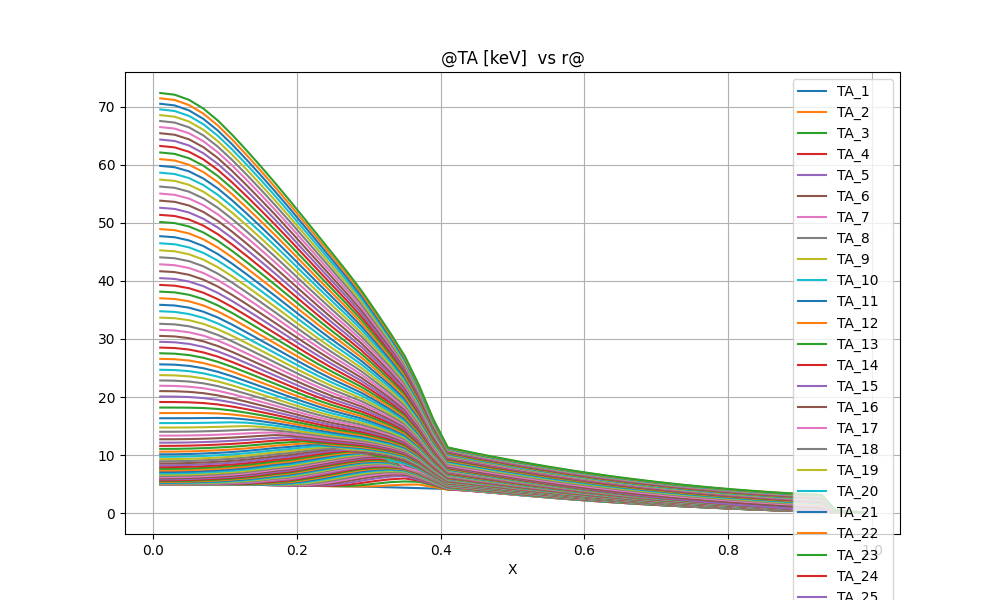

Source data for this figure (header and first rows):
@TA [keV]  vs r@
X, TA_1, TA_2, TA_3, TA_4, TA_5, TA_6, TA_7, TA_8, TA_9, TA_10, TA_11, TA_12, TA_13, TA_14, TA_15, TA_16, TA_17, TA_18, TA_19, TA_20, TA_21, TA_22, TA_23
0.1000000E-01, 0.4999505E+01, 0.4987147E+01, 0.4988609E+01, 0.4994084E+01, 0.5000588E+01, 0.5007375E+01, 0.5014230E+01, 0.5021077E+01, 0.5027893E+01, 0.5034704E+01, 0.5041593E+01, 0.5048723E+01, 0.5056391E+01, 0.5065105E+01, 0.5075765E+01, 0.5090120E+01, 0.5090120E+01, 0.5111720E+01, 0.5147006E+01, 0.5203602E+01, 0.5285276E+01, 0.5391151E+01, 0.5518333E+01
0.3000000E-01, 0.4995545E+01, 0.4985120E+01, 0.4986658E+01, 0.4992159E+01, 0.4998664E+01, 0.5005434E+01, 0.5012260E+01, 0.5019068E+01, 0.5025844E+01, 0.5032619E+01, 0.5039486E+01, 0.5046622E+01, 0.5054345E+01, 0.5063197E+01, 0.5074146E+01, 0.5089086E+01, 0.5089086E+01, 0.5111861E+01, 0.5149299E+01, 0.5208992E+01, 0.5294006E+01, 0.5402703E+01, 0.5531913E+01
0.5000000E-01, 0.4987625E+01, 0.4979844E+01, 0.4981702E+01, 0.4987294E+01, 0.4993791E+01, 0.5000483E+01, 0.5007182E+01, 0.5013834E+01, 0.5020449E+01, 0.5027087E+01, 0.5033876E+01, 0.5041053E+01, 0.5049022E+01, 0.5058472E+01, 0.5070663E+01, 0.5088116E+01, 0.5088116E+01, 0.5115963E+01, 0.5162715E+01, 0.5234791E+01, 0.5330735E+01, 0.5447278E+01, 0.5581796E+01
0.7000000E-01, 0.4975745E+01, 0.4970101E+01, 0.4972440E+01, 0.4978110E+01, 0.4984494E+01, 0.4990938E+01, 0.4997295E+01, 0.5003560E+01, 0.5009800E+01, 0.5016145E+01, 0.5022822E+01, 0.5030220E+01, 0.5038972E+01, 0.5050185E+01, 0.5065979E+01, 0.5090758E+01, 0.5090758E+01, 0.5133594E+01, 0.5202577E+01, 0.5293052E+01, 0.5402103E+01, 0.5527871E+01, 0.5668820E+01
0.9000000E-01, 0.4959905E+01, 0.4955087E+01, 0.4957572E+01, 0.4962980E+01, 0.4968859E+01, 0.4974618E+01, 0.4980186E+01, 0.4985660E+01, 0.4991232E+01, 0.4997182E+01, 0.5003971E+01, 0.5012362E+01, 0.5023573E+01, 0.5039845E+01, 0.5065932E+01, 0.5112482E+01, 0.5112482E+01, 0.5186532E+01, 0.5278375E+01, 0.5385396E+01, 0.5506360E+01, 0.5640679E+01, 0.5787755E+01
0.1100000E+00, 0.4940105E+01, 0.4934742E+01, 0.4936426E+01, 0.4940712E+01, 0.4945217E+01, 0.4949462E+01, 0.4953557E+01, 0.4957816E+01, 0.4962663E+01, 0.4968686E+01, 0.4976925E+01, 0.4989095E+01, 0.5008055E+01, 0.5039713E+01, 0.5098691E+01, 0.5183000E+01, 0.5183000E+01, 0.5281725E+01, 0.5392518E+01, 0.5513997E+01, 0.5645962E+01, 0.5788526E+01, 0.5941718E+01
0.1300000E+00, 0.4916345E+01, 0.4909560E+01, 0.4909317E+01, 0.4911253E+01, 0.4913205E+01, 0.4915090E+01, 0.4917412E+01, 0.4920831E+01, 0.4926143E+01, 0.4934631E+01, 0.4948977E+01, 0.4973738E+01, 0.5019104E+01, 0.5098267E+01, 0.5196082E+01, 0.5307188E+01, 0.5307188E+01, 0.5427961E+01, 0.5556851E+01, 0.5693196E+01, 0.5837142E+01, 0.5989103E+01, 0.6149498E+01
0.1500000E+00, 0.4888625E+01, 0.4879937E+01, 0.4876658E+01, 0.4874965E+01, 0.4873703E+01, 0.4873571E+01, 0.4875496E+01, 0.4880517E+01, 0.4890192E+01, 0.4908542E+01, 0.4944279E+01, 0.5017102E+01, 0.5121716E+01, 0.5239639E+01, 0.5368271E+01, 0.5504512E+01, 0.5504512E+01, 0.5646297E+01, 0.5792724E+01, 0.5943667E+01, 0.6099499E+01, 0.6260855E+01, 0.6428435E+01
0.1700000E+00, 0.4856945E+01, 0.4845586E+01, 0.4837622E+01, 0.4831761E+01, 0.4828606E+01, 0.4829225E+01, 0.4834752E+01, 0.4847177E+01, 0.4871285E+01, 0.4931269E+01, 0.5042792E+01, 0.5172545E+01, 0.5313712E+01, 0.5461516E+01, 0.5613591E+01, 0.5767925E+01, 0.5767925E+01, 0.5924497E+01, 0.6083165E+01, 0.6244189E+01, 0.6408126E+01, 0.6575753E+01, 0.6747952E+01
0.1900000E+00, 0.4821305E+01, 0.4804380E+01, 0.4790277E+01, 0.4782600E+01, 0.4782021E+01, 0.4789214E+01, 0.4806972E+01, 0.4843626E+01, 0.4932438E+01, 0.5057918E+01, 0.5197076E+01, 0.5347897E+01, 0.5504019E+01, 0.5663685E+01, 0.5825259E+01, 0.5987542E+01, 0.5987542E+01, 0.6150636E+01, 0.6314723E+01, 0.6480217E+01, 0.6647748E+01, 0.6818139E+01, 0.6992332E+01
0.2100000E+00, 0.4781705E+01, 0.4754698E+01, 0.4737557E+01, 0.4734848E+01, 0.4744707E+01, 0.4770080E+01, 0.4834882E+01, 0.4975251E+01, 0.5142704E+01, 0.5319225E+01, 0.5495641E+01, 0.5673076E+01, 0.5849563E+01, 0.6025014E+01, 0.6199132E+01, 0.6371786E+01, 0.6371786E+01, 0.6543280E+01, 0.6714185E+01, 0.6885121E+01, 0.7056814E+01, 0.7230133E+01, 0.7406069E+01
0.2300000E+00, 0.4738145E+01, 0.4701958E+01, 0.4691467E+01, 0.4703695E+01, 0.4738684E+01, 0.4849424E+01, 0.5041550E+01, 0.5250646E+01, 0.5464959E+01, 0.5674741E+01, 0.5876731E+01, 0.6072058E+01, 0.6261714E+01, 0.6446683E+01, 0.6627759E+01, 0.6805594E+01, 0.6805594E+01, 0.6980850E+01, 0.7154360E+01, 0.7326921E+01, 0.7499365E+01, 0.7672616E+01, 0.7847714E+01
0.2500000E+00, 0.4690625E+01, 0.4655688E+01, 0.4663928E+01, 0.4709378E+01, 0.4876044E+01, 0.5122442E+01, 0.5382314E+01, 0.5635678E+01, 0.5877352E+01, 0.6105619E+01, 0.6320831E+01, 0.6524741E+01, 0.6719704E+01, 0.6907511E+01, 0.7089664E+01, 0.7267355E+01, 0.7267355E+01, 0.7441599E+01, 0.7613406E+01, 0.7783727E+01, 0.7953506E+01, 0.8123748E+01, 0.8295571E+01
0.2700000E+00, 0.4639145E+01, 0.4621596E+01, 0.4667080E+01, 0.4887504E+01, 0.5199485E+01, 0.5518867E+01, 0.5817884E+01, 0.6092131E+01, 0.6343849E+01, 0.6576538E+01, 0.6793056E+01, 0.6996058E+01, 0.7188390E+01, 0.7372334E+01, 0.7549767E+01, 0.7722206E+01, 0.7722206E+01, 0.7890867E+01, 0.8056920E+01, 0.8221483E+01, 0.8385638E+01, 0.8550530E+01, 0.8717454E+01
0.2900000E+00, 0.4583705E+01, 0.4603885E+01, 0.4826944E+01, 0.5217258E+01, 0.5605627E+01, 0.5960544E+01, 0.6269246E+01, 0.6542073E+01, 0.6787544E+01, 0.7011708E+01, 0.7218810E+01, 0.7412109E+01, 0.7594533E+01, 0.7768512E+01, 0.7936055E+01, 0.8098771E+01, 0.8098771E+01, 0.8257841E+01, 0.8414752E+01, 0.8570836E+01, 0.8727407E+01, 0.8885921E+01, 0.9048109E+01
0.3100000E+00, 0.4524305E+01, 0.4632802E+01, 0.5097351E+01, 0.5555727E+01, 0.5986148E+01, 0.6341396E+01, 0.6633044E+01, 0.6886285E+01, 0.7112262E+01, 0.7317458E+01, 0.7506461E+01, 0.7682677E+01, 0.7848886E+01, 0.8007428E+01, 0.8160273E+01, 0.8308777E+01, 0.8308777E+01, 0.8454038E+01, 0.8598130E+01, 0.8742661E+01, 0.8889403E+01, 0.9040549E+01, 0.9198979E+01
0.3300000E+00, 0.4460945E+01, 0.4801122E+01, 0.5346503E+01, 0.5837922E+01, 0.6289397E+01, 0.6607269E+01, 0.6856760E+01, 0.7072797E+01, 0.7264870E+01, 0.7438476E+01, 0.7597785E+01, 0.7745906E+01, 0.7885250E+01, 0.8017818E+01, 0.8145331E+01, 0.8268083E+01, 0.8268083E+01, 0.8387572E+01, 0.8506220E+01, 0.8625797E+01, 0.8748642E+01, 0.8878093E+01, 0.9019265E+01
0.3500000E+00, 0.4393625E+01, 0.4917572E+01, 0.5468933E+01, 0.5991047E+01, 0.6429809E+01, 0.6680961E+01, 0.6874294E+01, 0.7040874E+01, 0.7185984E+01, 0.7313751E+01, 0.7427525E+01, 0.7529671E+01, 0.7621787E+01, 0.7704935E+01, 0.7779777E+01, 0.7848066E+01, 0.7848066E+01, 0.7910003E+01, 0.7964150E+01, 0.8009800E+01, 0.8045713E+01, 0.8069832E+01, 0.8078770E+01
0.3700000E+00, 0.4322345E+01, 0.4937686E+01, 0.5403677E+01, 0.5613798E+01, 0.5719956E+01, 0.5936518E+01, 0.6130783E+01, 0.6286303E+01, 0.6417155E+01, 0.6531849E+01, 0.6634710E+01, 0.6728099E+01, 0.6813420E+01, 0.6891570E+01, 0.6963129E+01, 0.7028715E+01, 0.7028715E+01, 0.7089176E+01, 0.7143991E+01, 0.7192756E+01, 0.7234874E+01, 0.7269327E+01, 0.7294399E+01
0.3900000E+00, 0.4247105E+01, 0.4503492E+01, 0.4800738E+01, 0.4953932E+01, 0.5008439E+01, 0.5098998E+01, 0.5200661E+01, 0.5293009E+01, 0.5377352E+01, 0.5456009E+01, 0.5529994E+01, 0.5599689E+01, 0.5665243E+01, 0.5726733E+01, 0.5784220E+01, 0.5837788E+01, 0.5837788E+01, 0.5887768E+01, 0.5934049E+01, 0.5976448E+01, 0.6014743E+01, 0.6048546E+01, 0.6077166E+01
0.4100000E+00, 0.4167905E+01, 0.4044614E+01, 0.4100992E+01, 0.4141957E+01, 0.4157295E+01, 0.4184518E+01, 0.4227430E+01, 0.4277016E+01, 0.4329760E+01, 0.4383929E+01, 0.4438205E+01, 0.4491589E+01, 0.4543364E+01, 0.4593051E+01, 0.4640350E+01, 0.4685091E+01, 0.4685091E+01, 0.4727243E+01, 0.4766773E+01, 0.4803647E+01, 0.4837843E+01, 0.4869293E+01, 0.4897827E+01
0.4300000E+00, 0.4084745E+01, 0.3951793E+01, 0.3949344E+01, 0.3962346E+01, 0.3968525E+01, 0.3985464E+01, 0.4018837E+01, 0.4061746E+01, 0.4109908E+01, 0.4160822E+01, 0.4212710E+01, 0.4264298E+01, 0.4314701E+01, 0.4363329E+01, 0.4409814E+01, 0.4453939E+01, 0.4453939E+01, 0.4495605E+01, 0.4534791E+01, 0.4571488E+01, 0.4605709E+01, 0.4637436E+01, 0.4666585E+01
0.4500000E+00, 0.3997625E+01, 0.3850575E+01, 0.3786233E+01, 0.3766257E+01, 0.3760214E+01, 0.3768034E+01, 0.3793075E+01, 0.3829832E+01, 0.3873596E+01, 0.3921279E+01, 0.3970719E+01, 0.4020402E+01, 0.4069291E+01, 0.4116696E+01, 0.4162183E+01, 0.4205495E+01, 0.4205495E+01, 0.4246482E+01, 0.4285112E+01, 0.4321396E+01, 0.4355368E+01, 0.4387047E+01, 0.4416407E+01
0.4700000E+00, 0.3906545E+01, 0.3743908E+01, 0.3622305E+01, 0.3568195E+01, 0.3548260E+01, 0.3547781E+01, 0.3565589E+01, 0.3596740E+01, 0.3636299E+01, 0.3680761E+01, 0.3727663E+01, 0.3775294E+01, 0.3822486E+01, 0.3868462E+01, 0.3912730E+01, 0.3954997E+01, 0.3954997E+01, 0.3995075E+01, 0.4032912E+01, 0.4068529E+01, 0.4101969E+01, 0.4133279E+01, 0.4162470E+01
0.4900000E+00, 0.3811505E+01, 0.3627395E+01, 0.3456713E+01, 0.3369846E+01, 0.3335528E+01, 0.3327290E+01, 0.3338681E+01, 0.3364636E+01, 0.3400096E+01, 0.3441274E+01, 0.3485483E+01, 0.3530853E+01, 0.3576110E+01, 0.3620403E+01, 0.3663189E+01, 0.3704142E+01, 0.3704142E+01, 0.3743048E+01, 0.3779832E+01, 0.3814512E+01, 0.3847142E+01, 0.3877778E+01, 0.3906460E+01
0.5100000E+00, 0.3712505E+01, 0.3501144E+01, 0.3290376E+01, 0.3174204E+01, 0.3126111E+01, 0.3110686E+01, 0.3116382E+01, 0.3137544E+01, 0.3169037E+01, 0.3206901E+01, 0.3248292E+01, 0.3291224E+01, 0.3334337E+01, 0.3376720E+01, 0.3417790E+01, 0.3457191E+01, 0.3457191E+01, 0.3494688E+01, 0.3530185E+01, 0.3563695E+01, 0.3595272E+01, 0.3624979E+01, 0.3652873E+01
0.5300000E+00, 0.3609545E+01, 0.3365768E+01, 0.3123093E+01, 0.2982390E+01, 0.2921981E+01, 0.2900081E+01, 0.2900775E+01, 0.2917570E+01, 0.2945276E+01, 0.2979848E+01, 0.3018347E+01, 0.3058708E+01, 0.3099510E+01, 0.3139799E+01, 0.3178956E+01, 0.3216602E+01, 0.3216602E+01, 0.3252491E+01, 0.3286505E+01, 0.3318647E+01, 0.3348969E+01, 0.3377539E+01, 0.3404420E+01
0.5500000E+00, 0.3502625E+01, 0.3222433E+01, 0.2954715E+01, 0.2794852E+01, 0.2724144E+01, 0.2696636E+01, 0.2693020E+01, 0.2705900E+01, 0.2730046E+01, 0.2761403E+01, 0.2796991E+01, 0.2834702E+01, 0.2873077E+01, 0.2911132E+01, 0.2948225E+01, 0.2983960E+01, 0.2983960E+01, 0.3018081E+01, 0.3050454E+01, 0.3081072E+01, 0.3109982E+01, 0.3137249E+01, 0.3162944E+01
0.5700000E+00, 0.3391745E+01, 0.3073836E+01, 0.2786543E+01, 0.2612849E+01, 0.2534109E+01, 0.2501965E+01, 0.2494728E+01, 0.2504165E+01, 0.2525029E+01, 0.2553306E+01, 0.2586028E+01, 0.2621073E+01, 0.2656967E+01, 0.2692711E+01, 0.2727648E+01, 0.2761371E+01, 0.2761371E+01, 0.2793618E+01, 0.2824244E+01, 0.2853230E+01, 0.2880619E+01, 0.2906473E+01, 0.2930861E+01
0.5900000E+00, 0.3276905E+01, 0.2921692E+01, 0.2619174E+01, 0.2436615E+01, 0.2352156E+01, 0.2316400E+01, 0.2306216E+01, 0.2312685E+01, 0.2330569E+01, 0.2355942E+01, 0.2385885E+01, 0.2418295E+01, 0.2451701E+01, 0.2485101E+01, 0.2517833E+01, 0.2549485E+01, 0.2549485E+01, 0.2579793E+01, 0.2608605E+01, 0.2635892E+01, 0.2661689E+01, 0.2686054E+01, 0.2709057E+01
0.6100000E+00, 0.3158105E+01, 0.2767059E+01, 0.2452838E+01, 0.2265861E+01, 0.2177906E+01, 0.2139566E+01, 0.2127083E+01, 0.2131045E+01, 0.2146258E+01, 0.2168925E+01, 0.2196205E+01, 0.2226040E+01, 0.2256980E+01, 0.2288034E+01, 0.2318544E+01, 0.2348098E+01, 0.2348098E+01, 0.2376432E+01, 0.2403391E+01, 0.2428938E+01, 0.2453099E+01, 0.2475931E+01, 0.2497498E+01
0.6300000E+00, 0.3035345E+01, 0.2610873E+01, 0.2287863E+01, 0.2100336E+01, 0.2010919E+01, 0.1970988E+01, 0.1956813E+01, 0.1958704E+01, 0.1971554E+01, 0.1991719E+01, 0.2016470E+01, 0.2043811E+01, 0.2072333E+01, 0.2101064E+01, 0.2129360E+01, 0.2156811E+01, 0.2156811E+01, 0.2183161E+01, 0.2208252E+01, 0.2232039E+01, 0.2254546E+01, 0.2275821E+01, 0.2295925E+01
0.6500000E+00, 0.2908625E+01, 0.2454291E+01, 0.2124915E+01, 0.1940105E+01, 0.1851016E+01, 0.1810409E+01, 0.1795101E+01, 0.1795325E+01, 0.1806106E+01, 0.1823980E+01, 0.1846346E+01, 0.1871294E+01, 0.1897465E+01, 0.1923918E+01, 0.1950028E+01, 0.1975396E+01, 0.1975396E+01, 0.1999773E+01, 0.2023002E+01, 0.2045034E+01, 0.2065885E+01, 0.2085601E+01, 0.2104239E+01
0.6700000E+00, 0.2777945E+01, 0.2298687E+01, 0.1964952E+01, 0.1785530E+01, 0.1698279E+01, 0.1657811E+01, 0.1641867E+01, 0.1640792E+01, 0.1649783E+01, 0.1665573E+01, 0.1685709E+01, 0.1708377E+01, 0.1732281E+01, 0.1756522E+01, 0.1780498E+01, 0.1803824E+01, 0.1803824E+01, 0.1826259E+01, 0.1847653E+01, 0.1867953E+01, 0.1887169E+01, 0.1905343E+01, 0.1922526E+01
0.6900000E+00, 0.2643305E+01, 0.2144664E+01, 0.1808324E+01, 0.1636464E+01, 0.1552312E+01, 0.1512694E+01, 0.1496553E+01, 0.1494506E+01, 0.1501963E+01, 0.1515866E+01, 0.1533922E+01, 0.1554427E+01, 0.1576157E+01, 0.1598258E+01, 0.1620160E+01, 0.1641494E+01, 0.1641494E+01, 0.1662032E+01, 0.1681628E+01, 0.1700229E+01, 0.1717841E+01, 0.1734500E+01, 0.1750254E+01
0.7100000E+00, 0.2504705E+01, 0.1992732E+01, 0.1655363E+01, 0.1492801E+01, 0.1412771E+01, 0.1374610E+01, 0.1358652E+01, 0.1355919E+01, 0.1362070E+01, 0.1374269E+01, 0.1390391E+01, 0.1408849E+01, 0.1428499E+01, 0.1448539E+01, 0.1468433E+01, 0.1487834E+01, 0.1487834E+01, 0.1506525E+01, 0.1524370E+01, 0.1541313E+01, 0.1557359E+01, 0.1572538E+01, 0.1586895E+01
0.7300000E+00, 0.2362145E+01, 0.1843446E+01, 0.1506475E+01, 0.1354548E+01, 0.1279443E+01, 0.1243240E+01, 0.1227785E+01, 0.1224613E+01, 0.1229662E+01, 0.1240325E+01, 0.1254652E+01, 0.1271177E+01, 0.1288843E+01, 0.1306905E+01, 0.1324864E+01, 0.1342395E+01, 0.1342395E+01, 0.1359298E+01, 0.1375444E+01, 0.1390778E+01, 0.1405303E+01, 0.1419045E+01, 0.1432043E+01
0.7500000E+00, 0.2215625E+01, 0.1697416E+01, 0.1362112E+01, 0.1221799E+01, 0.1152220E+01, 0.1118374E+01, 0.1103684E+01, 0.1100281E+01, 0.1104407E+01, 0.1113687E+01, 0.1126348E+01, 0.1141053E+01, 0.1156832E+01, 0.1173002E+01, 0.1189102E+01, 0.1204834E+01, 0.1204834E+01, 0.1220013E+01, 0.1234518E+01, 0.1248298E+01, 0.1261352E+01, 0.1273704E+01, 0.1285388E+01
0.7700000E+00, 0.2065145E+01, 0.1554908E+01, 0.1222442E+01, 0.1094434E+01, 0.1030819E+01, 0.9996359E+00, 0.9859219E+00, 0.9824589E+00, 0.9858153E+00, 0.9938495E+00, 0.1004965E+01, 0.1017955E+01, 0.1031941E+01, 0.1046303E+01, 0.1060622E+01, 0.1074626E+01, 0.1074626E+01, 0.1088145E+01, 0.1101070E+01, 0.1113352E+01, 0.1124989E+01, 0.1136001E+01, 0.1146419E+01
0.7900000E+00, 0.1910705E+01, 0.1416006E+01, 0.1087485E+01, 0.9722404E+00, 0.9148881E+00, 0.8865995E+00, 0.8740250E+00, 0.8706427E+00, 0.8733593E+00, 0.8802664E+00, 0.8899441E+00, 0.9013173E+00, 0.9135991E+00, 0.9262351E+00, 0.9388481E+00, 0.9511930E+00, 0.9511930E+00, 0.9631168E+00, 0.9745217E+00, 0.9853621E+00, 0.9956346E+00, 0.1005357E+01, 0.1014555E+01
0.8100000E+00, 0.1752305E+01, 0.1280794E+01, 0.9572628E+00, 0.8550433E+00, 0.8041394E+00, 0.7789066E+00, 0.7675948E+00, 0.7644043E+00, 0.7665894E+00, 0.7724732E+00, 0.7808107E+00, 0.7906567E+00, 0.8013182E+00, 0.8123051E+00, 0.8232841E+00, 0.8340377E+00, 0.8340377E+00, 0.8444299E+00, 0.8543741E+00, 0.8638285E+00, 0.8727890E+00, 0.8812706E+00, 0.8892962E+00
0.8300000E+00, 0.1589945E+01, 0.1149943E+01, 0.8323179E+00, 0.7431571E+00, 0.6987607E+00, 0.6766714E+00, 0.6667030E+00, 0.6637887E+00, 0.6655335E+00, 0.6704878E+00, 0.6775774E+00, 0.6859857E+00, 0.6951119E+00, 0.7045310E+00, 0.7139527E+00, 0.7231876E+00, 0.7231876E+00, 0.7321169E+00, 0.7406647E+00, 0.7487939E+00, 0.7565001E+00, 0.7637956E+00, 0.7706997E+00
0.8500000E+00, 0.1423625E+01, 0.1023311E+01, 0.7124167E+00, 0.6362267E+00, 0.5983250E+00, 0.5794200E+00, 0.5708460E+00, 0.5682701E+00, 0.5696480E+00, 0.5737522E+00, 0.5796751E+00, 0.5867257E+00, 0.5943947E+00, 0.6023208E+00, 0.6102569E+00, 0.6180412E+00, 0.6180412E+00, 0.6255722E+00, 0.6327847E+00, 0.6396464E+00, 0.6461528E+00, 0.6523137E+00, 0.6581452E+00
0.8700000E+00, 0.1253345E+01, 0.8985563E+00, 0.5954872E+00, 0.5323079E+00, 0.5009417E+00, 0.4852773E+00, 0.4781478E+00, 0.4759607E+00, 0.4770250E+00, 0.4803333E+00, 0.4851425E+00, 0.4908862E+00, 0.4971461E+00, 0.5036248E+00, 0.5101183E+00, 0.5164927E+00, 0.5164927E+00, 0.5226636E+00, 0.5285768E+00, 0.5342048E+00, 0.5395433E+00, 0.5445999E+00, 0.5493874E+00
0.8900000E+00, 0.1079105E+01, 0.7778695E+00, 0.4836355E+00, 0.4331319E+00, 0.4081462E+00, 0.3956720E+00, 0.3899831E+00, 0.3882105E+00, 0.3890091E+00, 0.3915836E+00, 0.3953492E+00, 0.3998601E+00, 0.4047859E+00, 0.4098914E+00, 0.4150144E+00, 0.4200484E+00, 0.4200484E+00, 0.4249255E+00, 0.4296025E+00, 0.4340564E+00, 0.4382834E+00, 0.4422889E+00, 0.4460827E+00
0.9100000E+00, 0.9009050E+00, 0.6679187E+00, 0.3824988E+00, 0.3434551E+00, 0.3242455E+00, 0.3146757E+00, 0.3103099E+00, 0.3089350E+00, 0.3095193E+00, 0.3114578E+00, 0.3143076E+00, 0.3177307E+00, 0.3214762E+00, 0.3253647E+00, 0.3292720E+00, 0.3331160E+00, 0.3331160E+00, 0.3368442E+00, 0.3404226E+00, 0.3438334E+00, 0.3470727E+00, 0.3501444E+00, 0.3530554E+00
0.9300000E+00, 0.7187450E+00, 0.5716023E+00, 0.2935839E+00, 0.2642708E+00, 0.2499768E+00, 0.2428877E+00, 0.2396584E+00, 0.2386351E+00, 0.2390528E+00, 0.2404674E+00, 0.2425556E+00, 0.2450705E+00, 0.2478283E+00, 0.2506971E+00, 0.2535851E+00, 0.2564309E+00, 0.2564309E+00, 0.2591956E+00, 0.2618501E+00, 0.2643854E+00, 0.2667959E+00, 0.2690839E+00, 0.2712543E+00
0.9500000E+00, 0.5326250E+00, 0.2397881E+00, 0.2085334E+00, 0.1883577E+00, 0.1786142E+00, 0.1738153E+00, 0.1716355E+00, 0.1709425E+00, 0.1712177E+00, 0.1721635E+00, 0.1735643E+00, 0.1752557E+00, 0.1771149E+00, 0.1790533E+00, 0.1810086E+00, 0.1829391E+00, 0.1829391E+00, 0.1848170E+00, 0.1866311E+00, 0.1883595E+00, 0.1900049E+00, 0.1915684E+00, 0.1930532E+00
0.9700000E+00, 0.3425450E+00, 0.1445086E+00, 0.1268671E+00, 0.1155152E+00, 0.1101045E+00, 0.1074548E+00, 0.1062555E+00, 0.1058738E+00, 0.1060229E+00, 0.1065400E+00, 0.1073078E+00, 0.1082372E+00, 0.1092612E+00, 0.1103311E+00, 0.1114128E+00, 0.1124830E+00, 0.1124830E+00, 0.1135269E+00, 0.1145274E+00, 0.1154902E+00, 0.1164082E+00, 0.1172816E+00, 0.1181121E+00
0.9900000E+00, 0.1485050E+00, 0.4849206E-01, 0.4460493E-01, 0.4211945E-01, 0.4094388E-01, 0.4037073E-01, 0.4011189E-01, 0.4002954E-01, 0.4006160E-01, 0.4017301E-01, 0.4033864E-01, 0.4053931E-01, 0.4076068E-01, 0.4099227E-01, 0.4122670E-01, 0.4145889E-01, 0.4145889E-01, 0.4168556E-01, 0.4190328E-01, 0.4211285E-01, 0.4231283E-01, 0.4250329E-01, 0.4268450E-01
